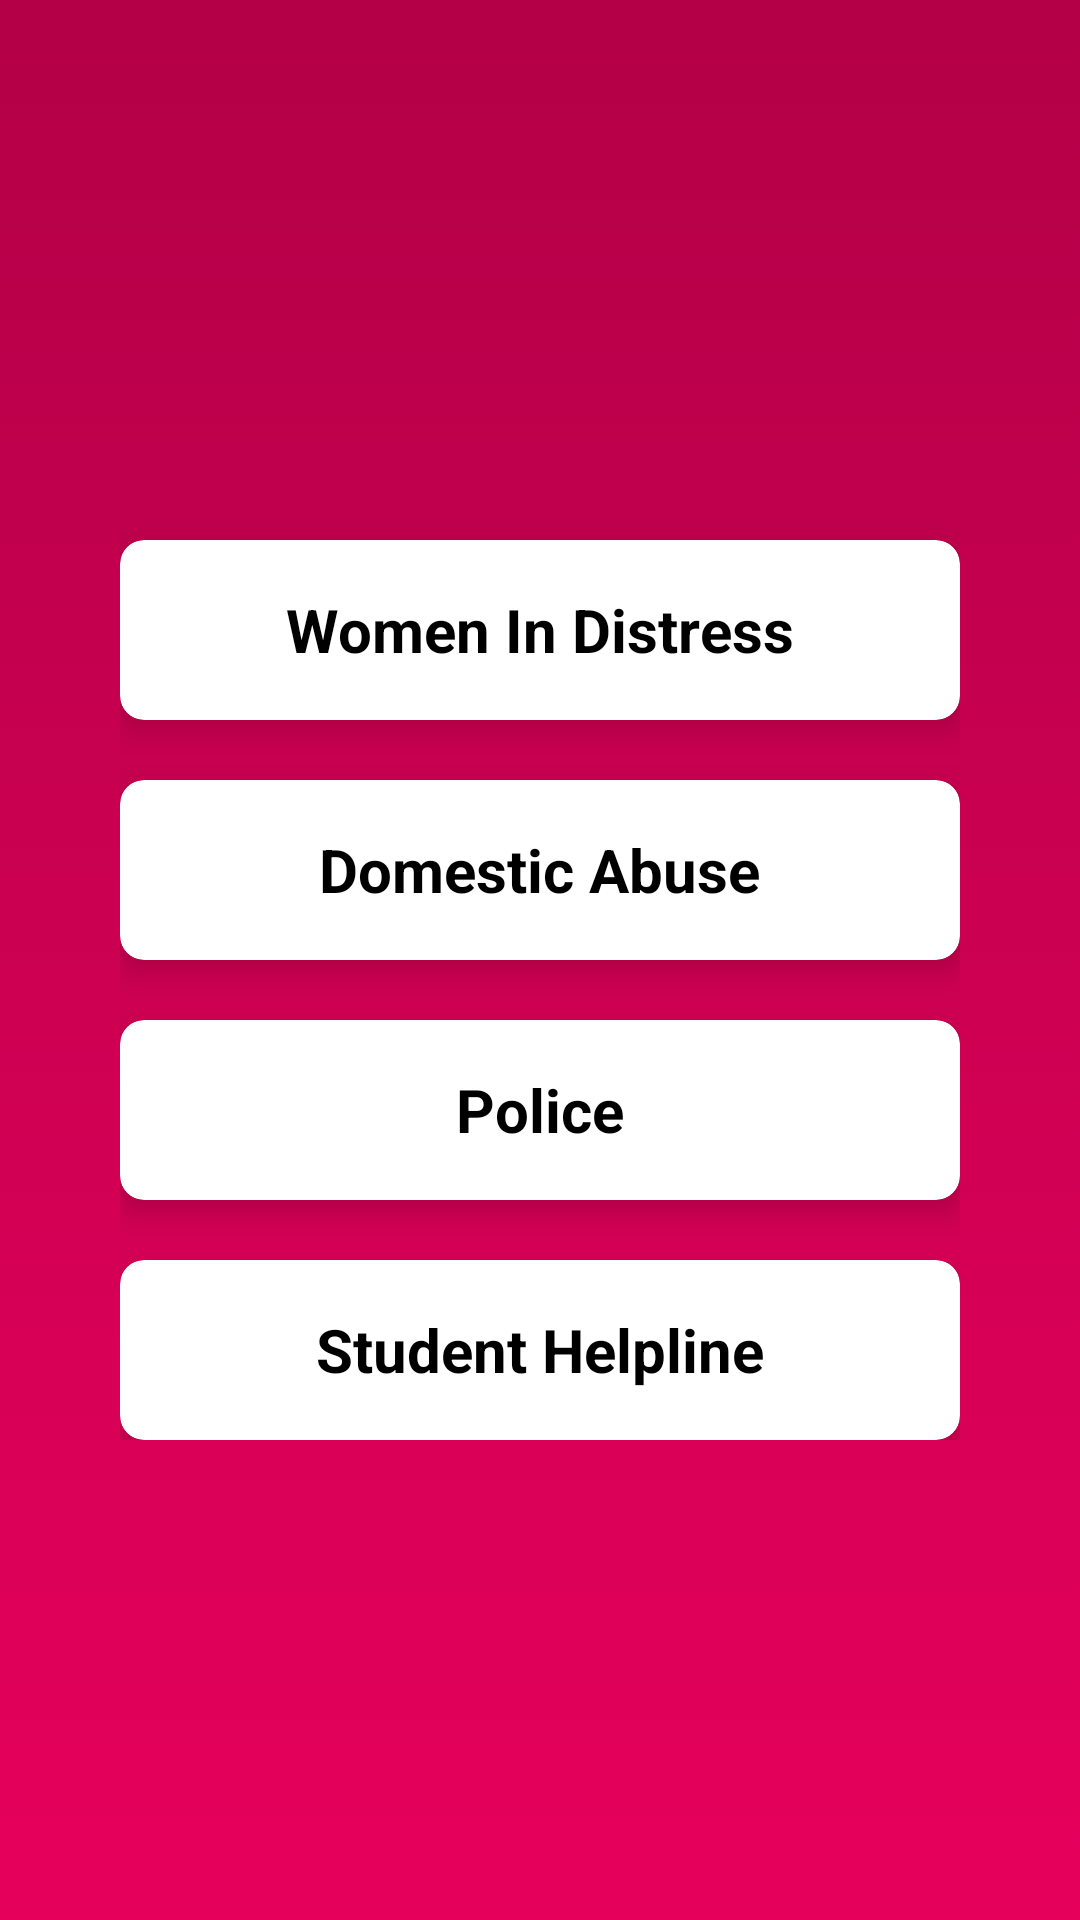

Produce the Android XML layout that renders to this screen, including the resource entries it uses.
<!-- AndroidManifest.xml: application theme AppTheme.NoActionBar -->
<!-- res/layout/activity_helpline.xml -->
<?xml version="1.0" encoding="utf-8"?>
<RelativeLayout xmlns:android="http://schemas.android.com/apk/res/android"
    xmlns:app="http://schemas.android.com/apk/res-auto"
    xmlns:tools="http://schemas.android.com/tools"
    android:layout_width="match_parent"
    android:layout_height="match_parent"
    tools:context=".helpline"
    android:orientation="vertical"
    android:background="@drawable/background"
    android:layout_weight="5">

    <RelativeLayout
        android:layout_width="wrap_content"
        android:layout_height="wrap_content"
        android:layout_centerInParent="true"
        >
        <androidx.cardview.widget.CardView
            android:layout_width="280dp"
            android:layout_height="60dp"
            app:cardElevation="6dp"
            app:cardCornerRadius="8dp"
            android:layout_centerHorizontal="true"
            android:layout_marginTop="20dp"
            android:id="@+id/cv1"
            android:onClick="distress">

            <RelativeLayout
                android:layout_width="match_parent"
                android:layout_height="match_parent">
                <TextView
                    android:layout_width="wrap_content"
                    android:layout_height="wrap_content"
                    android:text="Women In Distress"
                    android:textSize="20sp"
                    android:textColor="#000000"
                    android:layout_centerInParent="true"
                    android:textStyle="bold"
                    />
            </RelativeLayout>

        </androidx.cardview.widget.CardView>

    <androidx.cardview.widget.CardView
        android:layout_width="280dp"
        android:layout_height="60dp"
        app:cardElevation="6dp"
        app:cardCornerRadius="8dp"
        android:layout_centerHorizontal="true"
        android:layout_marginTop="20dp"
        android:id="@+id/cv2"
        android:layout_below="@+id/cv1"
        android:onClick="domestic">

        <RelativeLayout
            android:layout_width="match_parent"
            android:layout_height="match_parent">
            <TextView
                android:layout_width="wrap_content"
                android:layout_height="wrap_content"
                android:text="Domestic Abuse"
                android:textSize="20sp"
                android:textColor="#000000"
                android:layout_centerInParent="true"
                android:textStyle="bold"
                />
        </RelativeLayout>


    </androidx.cardview.widget.CardView>

    <androidx.cardview.widget.CardView
        android:layout_width="280dp"
        android:layout_height="60dp"
        app:cardElevation="6dp"
        app:cardCornerRadius="8dp"
        android:layout_centerHorizontal="true"
        android:layout_marginTop="20dp"
        android:id="@+id/cv3"
        android:layout_below="@+id/cv2"
        android:onClick="police">

        <RelativeLayout
            android:layout_width="match_parent"
            android:layout_height="match_parent">
            <TextView
                android:layout_width="wrap_content"
                android:layout_height="wrap_content"
                android:text="Police"
                android:textSize="20sp"
                android:textColor="#000000"
                android:layout_centerInParent="true"
                android:textStyle="bold"
                />
        </RelativeLayout>

    </androidx.cardview.widget.CardView>

    <androidx.cardview.widget.CardView
        android:layout_width="280dp"
        android:layout_height="60dp"
        app:cardElevation="6dp"
        app:cardCornerRadius="8dp"
        android:layout_centerHorizontal="true"
        android:layout_marginTop="20dp"
        android:id="@+id/cv4"
        android:layout_below="@+id/cv3"
        android:onClick="student">

        <RelativeLayout
            android:layout_width="match_parent"
            android:layout_height="match_parent">
            <TextView
                android:layout_width="wrap_content"
                android:layout_height="wrap_content"
                android:text="Student Helpline"
                android:textSize="20sp"
                android:textColor="#000000"
                android:layout_centerInParent="true"
                android:textStyle="bold"
                />
        </RelativeLayout>

    </androidx.cardview.widget.CardView>

    </RelativeLayout>



</RelativeLayout>
<!-- resources referenced by this layout -->
<resources>
  <!-- drawable background (drawable) -->
  <?xml version="1.0" encoding="utf-8"?>
  <selector xmlns:android="http://schemas.android.com/apk/res/android">
      <item>
          <shape android:shape="rectangle">
              <gradient
                  android:startColor="#e6005c"
                  android:endColor="#b30047"
                  android:angle="90"/>
  
  
          </shape>
      </item>
  
  </selector>
  <style name="AppTheme.NoActionBar">
          <item name="windowActionBar">false</item>
          <item name="windowNoTitle">true</item>
          <item name="colorPrimaryDark">@color/colorpink</item>
  
      </style>
  <color name="colorpink">#b30047</color>
</resources>
